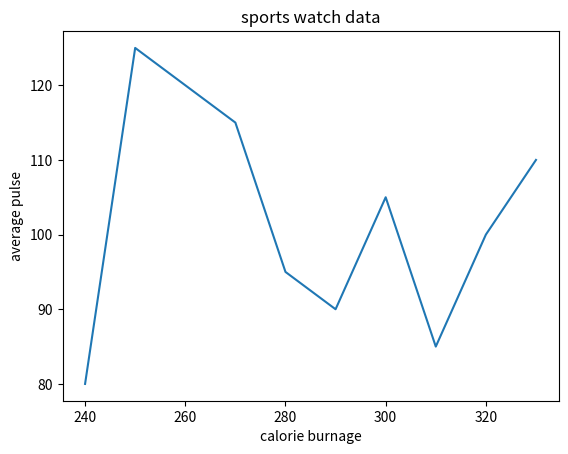

This figure's Python source:
import matplotlib.pyplot as plt
import numpy as np

y=np.array([80,125,120,115,95,90,105,85,100,110])
x=np.array([240,250,260,270,280,290,300,310,320,330])
plt.title("sports watch data")
plt.xlabel("calorie burnage")
plt.ylabel("average pulse")
plt.plot(x,y)
plt.show()
